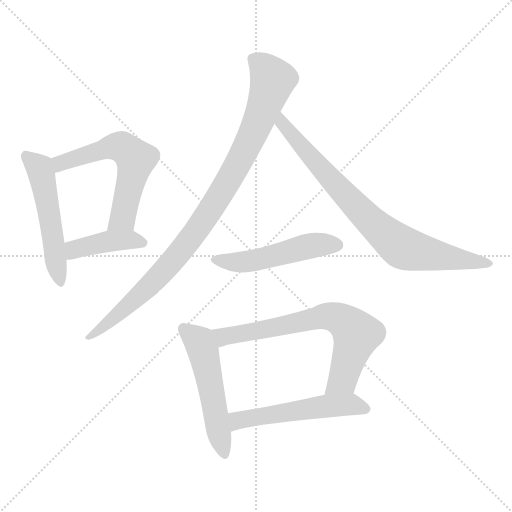
t = 0.00 s
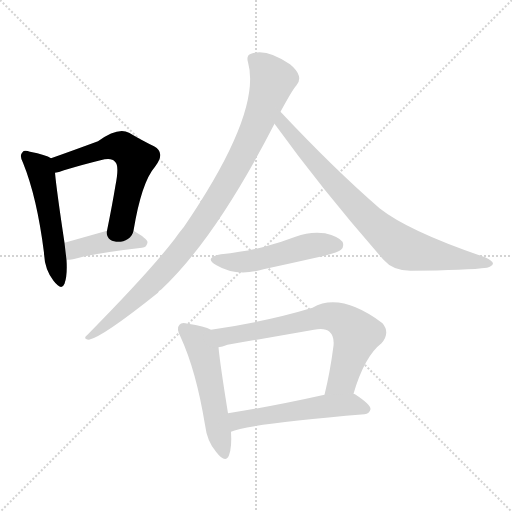
t = 1.42 s
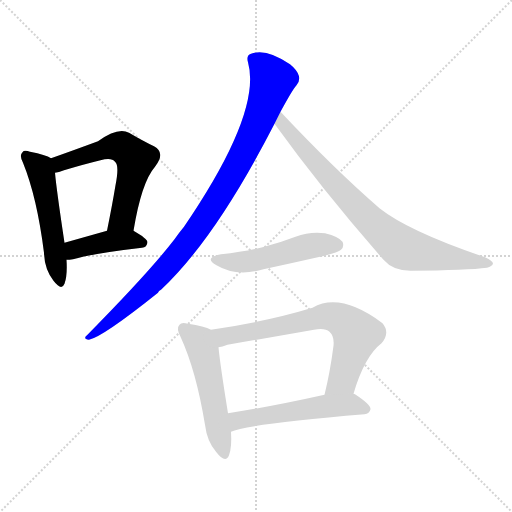
t = 2.83 s
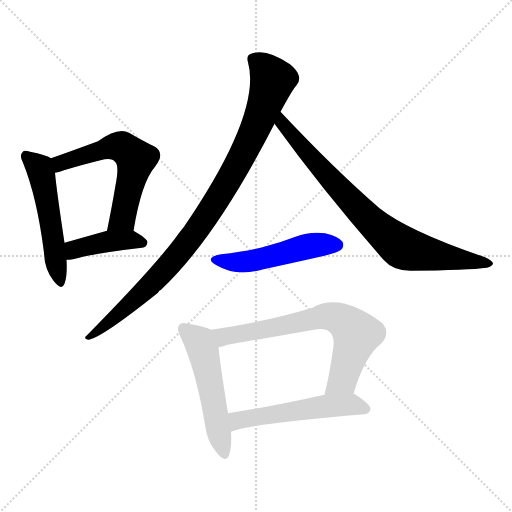
t = 4.25 s
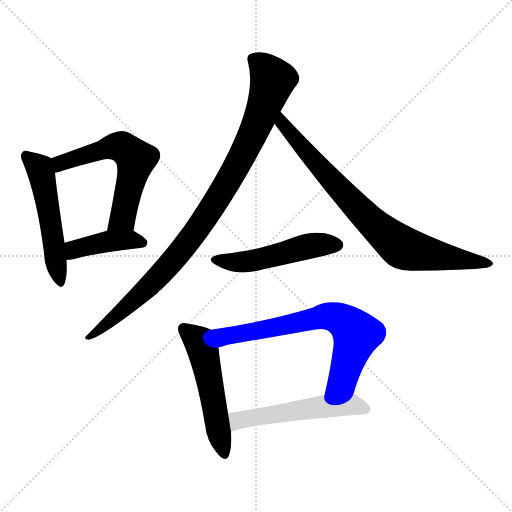
t = 5.67 s
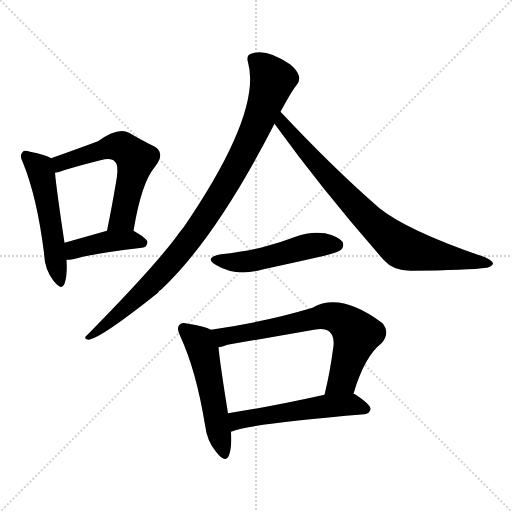
t = 7.08 s

The animated SVG that drew these frames (rendered in a browser with its animation timeline set to each time). Animation: 9 CSS @keyframes rules; one cycle of 7.08 s.

<svg version="1.1" viewBox="0 0 1024 1024" xmlns="http://www.w3.org/2000/svg">
  <g stroke="lightgray" stroke-dasharray="1,1" stroke-width="1" transform="scale(4, 4)">
    <line x1="0" y1="0" x2="256" y2="256"></line>
    <line x1="256" y1="0" x2="0" y2="256"></line>
    <line x1="128" y1="0" x2="128" y2="256"></line>
    <line x1="0" y1="128" x2="256" y2="128"></line>
  </g>
<g transform="scale(1, -1) translate(0, -900)">
   <style type="text/css">
    @keyframes keyframes0 {
      from {
       stroke: blue;
       stroke-dashoffset: 520;
       stroke-width: 128;
       }
       63% {
       animation-timing-function: step-end;
       stroke: blue;
       stroke-dashoffset: 0;
       stroke-width: 128;
       }
       to {
       stroke: black;
       stroke-width: 1024;
       }
       }
       #make-me-a-hanzi-animation-0 {
         animation: keyframes0 0.673177s both;
         animation-delay: 0.000000s;
         animation-timing-function: linear;
       }
    @keyframes keyframes1 {
      from {
       stroke: blue;
       stroke-dashoffset: 586;
       stroke-width: 128;
       }
       66% {
       animation-timing-function: step-end;
       stroke: blue;
       stroke-dashoffset: 0;
       stroke-width: 128;
       }
       to {
       stroke: black;
       stroke-width: 1024;
       }
       }
       #make-me-a-hanzi-animation-1 {
         animation: keyframes1 0.726888s both;
         animation-delay: 0.673177s;
         animation-timing-function: linear;
       }
    @keyframes keyframes2 {
      from {
       stroke: blue;
       stroke-dashoffset: 413;
       stroke-width: 128;
       }
       57% {
       animation-timing-function: step-end;
       stroke: blue;
       stroke-dashoffset: 0;
       stroke-width: 128;
       }
       to {
       stroke: black;
       stroke-width: 1024;
       }
       }
       #make-me-a-hanzi-animation-2 {
         animation: keyframes2 0.586100s both;
         animation-delay: 1.400065s;
         animation-timing-function: linear;
       }
    @keyframes keyframes3 {
      from {
       stroke: blue;
       stroke-dashoffset: 956;
       stroke-width: 128;
       }
       76% {
       animation-timing-function: step-end;
       stroke: blue;
       stroke-dashoffset: 0;
       stroke-width: 128;
       }
       to {
       stroke: black;
       stroke-width: 1024;
       }
       }
       #make-me-a-hanzi-animation-3 {
         animation: keyframes3 1.027995s both;
         animation-delay: 1.986165s;
         animation-timing-function: linear;
       }
    @keyframes keyframes4 {
      from {
       stroke: blue;
       stroke-dashoffset: 793;
       stroke-width: 128;
       }
       72% {
       animation-timing-function: step-end;
       stroke: blue;
       stroke-dashoffset: 0;
       stroke-width: 128;
       }
       to {
       stroke: black;
       stroke-width: 1024;
       }
       }
       #make-me-a-hanzi-animation-4 {
         animation: keyframes4 0.895345s both;
         animation-delay: 3.014160s;
         animation-timing-function: linear;
       }
    @keyframes keyframes5 {
      from {
       stroke: blue;
       stroke-dashoffset: 500;
       stroke-width: 128;
       }
       62% {
       animation-timing-function: step-end;
       stroke: blue;
       stroke-dashoffset: 0;
       stroke-width: 128;
       }
       to {
       stroke: black;
       stroke-width: 1024;
       }
       }
       #make-me-a-hanzi-animation-5 {
         animation: keyframes5 0.656901s both;
         animation-delay: 3.909505s;
         animation-timing-function: linear;
       }
    @keyframes keyframes6 {
      from {
       stroke: blue;
       stroke-dashoffset: 523;
       stroke-width: 128;
       }
       63% {
       animation-timing-function: step-end;
       stroke: blue;
       stroke-dashoffset: 0;
       stroke-width: 128;
       }
       to {
       stroke: black;
       stroke-width: 1024;
       }
       }
       #make-me-a-hanzi-animation-6 {
         animation: keyframes6 0.675618s both;
         animation-delay: 4.566406s;
         animation-timing-function: linear;
       }
    @keyframes keyframes7 {
      from {
       stroke: blue;
       stroke-dashoffset: 690;
       stroke-width: 128;
       }
       69% {
       animation-timing-function: step-end;
       stroke: blue;
       stroke-dashoffset: 0;
       stroke-width: 128;
       }
       to {
       stroke: black;
       stroke-width: 1024;
       }
       }
       #make-me-a-hanzi-animation-7 {
         animation: keyframes7 0.811523s both;
         animation-delay: 5.242025s;
         animation-timing-function: linear;
       }
    @keyframes keyframes8 {
      from {
       stroke: blue;
       stroke-dashoffset: 537;
       stroke-width: 128;
       }
       64% {
       animation-timing-function: step-end;
       stroke: blue;
       stroke-dashoffset: 0;
       stroke-width: 128;
       }
       to {
       stroke: black;
       stroke-width: 1024;
       }
       }
       #make-me-a-hanzi-animation-8 {
         animation: keyframes8 0.687012s both;
         animation-delay: 6.053548s;
         animation-timing-function: linear;
       }
</style>
<path d="M 102.0 583.5 Q 92.0 590.5 60.0 596.5 Q 48.0 600.5 45.0 595.5 Q 38.0 589.5 46.0 574.5 Q 74.0 505.5 88.0 394.5 Q 89.0 361.5 107.0 338.5 Q 123.0 317.5 129.0 332.5 Q 135.0 348.5 133.0 380.5 L 129.0 414.5 Q 113.0 520.5 110.0 554.5 C 107.0 580.5 107.0 580.5 102.0 583.5 Z" fill="lightgray"></path> 
<path d="M 267.0 438.5 Q 283.0 535.5 310.0 566.5 Q 332.0 594.5 308.0 607.5 Q 287.0 617.5 258.0 634.5 Q 236.0 646.5 196.0 617.5 Q 139.0 596.5 102.0 583.5 C 74.0 573.5 81.0 547.5 110.0 554.5 Q 117.0 555.5 128.0 559.5 Q 168.0 571.5 201.0 579.5 Q 223.0 585.5 230.0 576.5 Q 239.0 569.5 231.0 529.5 Q 224.0 487.5 214.0 438.5 C 208.0 409.5 262.0 408.5 267.0 438.5 Z" fill="lightgray"></path> 
<path d="M 133.0 380.5 Q 139.0 380.5 146.0 381.5 Q 189.0 393.5 284.0 404.5 Q 294.0 405.5 295.0 415.5 Q 295.0 422.5 267.0 438.5 C 250.0 448.5 243.0 446.5 214.0 438.5 Q 168.0 425.5 129.0 414.5 C 100.0 406.5 103.0 379.5 133.0 380.5 Z" fill="lightgray"></path> 
<path d="M 561.0 676.5 Q 586.0 722.5 593.0 729.5 Q 600.0 736.5 598.0 747.5 Q 595.0 759.5 580.0 771.5 Q 532.0 804.5 502.0 792.5 Q 492.0 789.5 496.0 775.5 Q 524.0 675.5 368.0 446.5 Q 358.0 434.5 349.0 421.5 Q 300.0 357.5 174.0 229.5 Q 165.0 222.5 178.0 220.5 Q 206.0 226.5 316.0 314.5 Q 317.0 318.5 322.0 320.5 Q 431.0 422.5 549.0 652.5 L 561.0 676.5 Z" fill="lightgray"></path> 
<path d="M 549.0 652.5 Q 645.0 519.5 767.0 380.5 Q 786.0 358.5 821.0 358.5 Q 936.0 359.5 974.0 364.5 Q 984.0 367.5 986.0 372.5 Q 986.0 378.5 970.0 385.5 Q 817.0 437.5 759.0 483.5 Q 668.0 562.5 561.0 676.5 C 540.0 698.5 531.0 676.5 549.0 652.5 Z" fill="lightgray"></path> 
<path d="M 442.0 391.5 Q 406.0 384.5 433.0 369.5 Q 473.0 345.5 527.0 361.5 Q 587.0 374.5 649.0 388.5 Q 677.0 395.5 682.0 400.5 Q 689.0 407.5 685.0 416.5 Q 678.0 426.5 650.0 433.5 Q 620.0 437.5 591.0 426.5 Q 560.0 414.5 525.0 405.5 Q 488.0 396.5 442.0 391.5 Z" fill="lightgray"></path> 
<path d="M 422.0 240.5 Q 409.0 247.5 376.0 252.5 Q 363.0 256.5 359.0 250.5 Q 352.0 243.5 361.0 226.5 Q 392.0 159.5 410.0 50.5 Q 414.0 17.5 432.0 -3.5 Q 451.0 -28.5 458.0 -10.5 Q 464.0 5.5 462.0 36.5 L 456.0 73.5 Q 440.0 172.5 437.0 205.5 C 434.0 235.5 434.0 235.5 422.0 240.5 Z" fill="lightgray"></path> 
<path d="M 707.0 112.5 Q 729.0 187.5 763.0 213.5 Q 781.0 234.5 765.0 253.5 Q 681.0 316.5 625.0 284.5 Q 532.0 256.5 422.0 240.5 C 392.0 236.5 408.0 197.5 437.0 205.5 Q 444.0 206.5 455.0 210.5 Q 543.0 225.5 628.0 240.5 Q 650.0 244.5 659.0 236.5 Q 669.0 227.5 667.0 208.5 Q 660.0 154.5 649.0 110.5 C 642.0 81.5 698.0 83.5 707.0 112.5 Z" fill="lightgray"></path> 
<path d="M 462.0 36.5 Q 492.0 51.5 729.0 71.5 Q 739.0 72.5 741.0 81.5 Q 742.0 90.5 710.0 111.5 Q 709.0 112.5 707.0 112.5 L 649.0 110.5 Q 541.0 86.5 456.0 73.5 C 426.0 68.5 434.0 26.5 462.0 36.5 Z" fill="lightgray"></path> 
      <clipPath id="make-me-a-hanzi-clip-0">
      <path d="M 102.0 583.5 Q 92.0 590.5 60.0 596.5 Q 48.0 600.5 45.0 595.5 Q 38.0 589.5 46.0 574.5 Q 74.0 505.5 88.0 394.5 Q 89.0 361.5 107.0 338.5 Q 123.0 317.5 129.0 332.5 Q 135.0 348.5 133.0 380.5 L 129.0 414.5 Q 113.0 520.5 110.0 554.5 C 107.0 580.5 107.0 580.5 102.0 583.5 Z" fill="lightgray"></path>
      </clipPath>
      <path clip-path="url(#make-me-a-hanzi-clip-0)" d="M 53.0 587.5 L 79.0 564.5 L 84.0 547.5 L 119.0 338.5 " fill="none" id="make-me-a-hanzi-animation-0" stroke-dasharray="392 784" stroke-linecap="round"></path>

      <clipPath id="make-me-a-hanzi-clip-1">
      <path d="M 267.0 438.5 Q 283.0 535.5 310.0 566.5 Q 332.0 594.5 308.0 607.5 Q 287.0 617.5 258.0 634.5 Q 236.0 646.5 196.0 617.5 Q 139.0 596.5 102.0 583.5 C 74.0 573.5 81.0 547.5 110.0 554.5 Q 117.0 555.5 128.0 559.5 Q 168.0 571.5 201.0 579.5 Q 223.0 585.5 230.0 576.5 Q 239.0 569.5 231.0 529.5 Q 224.0 487.5 214.0 438.5 C 208.0 409.5 262.0 408.5 267.0 438.5 Z" fill="lightgray"></path>
      </clipPath>
      <path clip-path="url(#make-me-a-hanzi-clip-1)" d="M 112.0 562.5 L 124.0 575.5 L 230.0 607.5 L 262.0 592.5 L 272.0 581.5 L 245.0 463.5 L 221.0 445.5 " fill="none" id="make-me-a-hanzi-animation-1" stroke-dasharray="458 916" stroke-linecap="round"></path>

      <clipPath id="make-me-a-hanzi-clip-2">
      <path d="M 133.0 380.5 Q 139.0 380.5 146.0 381.5 Q 189.0 393.5 284.0 404.5 Q 294.0 405.5 295.0 415.5 Q 295.0 422.5 267.0 438.5 C 250.0 448.5 243.0 446.5 214.0 438.5 Q 168.0 425.5 129.0 414.5 C 100.0 406.5 103.0 379.5 133.0 380.5 Z" fill="lightgray"></path>
      </clipPath>
      <path clip-path="url(#make-me-a-hanzi-clip-2)" d="M 139.0 386.5 L 154.0 403.5 L 212.0 416.5 L 266.0 420.5 L 286.0 413.5 " fill="none" id="make-me-a-hanzi-animation-2" stroke-dasharray="285 570" stroke-linecap="round"></path>

      <clipPath id="make-me-a-hanzi-clip-3">
      <path d="M 561.0 676.5 Q 586.0 722.5 593.0 729.5 Q 600.0 736.5 598.0 747.5 Q 595.0 759.5 580.0 771.5 Q 532.0 804.5 502.0 792.5 Q 492.0 789.5 496.0 775.5 Q 524.0 675.5 368.0 446.5 Q 358.0 434.5 349.0 421.5 Q 300.0 357.5 174.0 229.5 Q 165.0 222.5 178.0 220.5 Q 206.0 226.5 316.0 314.5 Q 317.0 318.5 322.0 320.5 Q 431.0 422.5 549.0 652.5 L 561.0 676.5 Z" fill="lightgray"></path>
      </clipPath>
      <path clip-path="url(#make-me-a-hanzi-clip-3)" d="M 506.0 781.5 L 527.0 766.5 L 545.0 740.5 L 510.0 640.5 L 460.0 543.5 L 401.0 449.5 L 351.0 384.5 L 277.0 306.5 L 179.0 226.5 " fill="none" id="make-me-a-hanzi-animation-3" stroke-dasharray="828 1656" stroke-linecap="round"></path>

      <clipPath id="make-me-a-hanzi-clip-4">
      <path d="M 549.0 652.5 Q 645.0 519.5 767.0 380.5 Q 786.0 358.5 821.0 358.5 Q 936.0 359.5 974.0 364.5 Q 984.0 367.5 986.0 372.5 Q 986.0 378.5 970.0 385.5 Q 817.0 437.5 759.0 483.5 Q 668.0 562.5 561.0 676.5 C 540.0 698.5 531.0 676.5 549.0 652.5 Z" fill="lightgray"></path>
      </clipPath>
      <path clip-path="url(#make-me-a-hanzi-clip-4)" d="M 564.0 667.5 L 564.0 653.5 L 675.0 526.5 L 795.0 411.5 L 832.0 396.5 L 978.0 371.5 " fill="none" id="make-me-a-hanzi-animation-4" stroke-dasharray="665 1330" stroke-linecap="round"></path>

      <clipPath id="make-me-a-hanzi-clip-5">
      <path d="M 442.0 391.5 Q 406.0 384.5 433.0 369.5 Q 473.0 345.5 527.0 361.5 Q 587.0 374.5 649.0 388.5 Q 677.0 395.5 682.0 400.5 Q 689.0 407.5 685.0 416.5 Q 678.0 426.5 650.0 433.5 Q 620.0 437.5 591.0 426.5 Q 560.0 414.5 525.0 405.5 Q 488.0 396.5 442.0 391.5 Z" fill="lightgray"></path>
      </clipPath>
      <path clip-path="url(#make-me-a-hanzi-clip-5)" d="M 434.0 381.5 L 459.0 375.5 L 496.0 377.5 L 617.0 407.5 L 673.0 410.5 " fill="none" id="make-me-a-hanzi-animation-5" stroke-dasharray="372 744" stroke-linecap="round"></path>

      <clipPath id="make-me-a-hanzi-clip-6">
      <path d="M 422.0 240.5 Q 409.0 247.5 376.0 252.5 Q 363.0 256.5 359.0 250.5 Q 352.0 243.5 361.0 226.5 Q 392.0 159.5 410.0 50.5 Q 414.0 17.5 432.0 -3.5 Q 451.0 -28.5 458.0 -10.5 Q 464.0 5.5 462.0 36.5 L 456.0 73.5 Q 440.0 172.5 437.0 205.5 C 434.0 235.5 434.0 235.5 422.0 240.5 Z" fill="lightgray"></path>
      </clipPath>
      <path clip-path="url(#make-me-a-hanzi-clip-6)" d="M 368.0 242.5 L 399.0 216.5 L 406.0 198.5 L 446.0 -4.5 " fill="none" id="make-me-a-hanzi-animation-6" stroke-dasharray="395 790" stroke-linecap="round"></path>

      <clipPath id="make-me-a-hanzi-clip-7">
      <path d="M 707.0 112.5 Q 729.0 187.5 763.0 213.5 Q 781.0 234.5 765.0 253.5 Q 681.0 316.5 625.0 284.5 Q 532.0 256.5 422.0 240.5 C 392.0 236.5 408.0 197.5 437.0 205.5 Q 444.0 206.5 455.0 210.5 Q 543.0 225.5 628.0 240.5 Q 650.0 244.5 659.0 236.5 Q 669.0 227.5 667.0 208.5 Q 660.0 154.5 649.0 110.5 C 642.0 81.5 698.0 83.5 707.0 112.5 Z" fill="lightgray"></path>
      </clipPath>
      <path clip-path="url(#make-me-a-hanzi-clip-7)" d="M 431.0 237.5 L 442.0 228.5 L 460.0 228.5 L 651.0 267.5 L 681.0 261.5 L 713.0 231.5 L 688.0 148.5 L 656.0 115.5 " fill="none" id="make-me-a-hanzi-animation-7" stroke-dasharray="562 1124" stroke-linecap="round"></path>

      <clipPath id="make-me-a-hanzi-clip-8">
      <path d="M 462.0 36.5 Q 492.0 51.5 729.0 71.5 Q 739.0 72.5 741.0 81.5 Q 742.0 90.5 710.0 111.5 Q 709.0 112.5 707.0 112.5 L 649.0 110.5 Q 541.0 86.5 456.0 73.5 C 426.0 68.5 434.0 26.5 462.0 36.5 Z" fill="lightgray"></path>
      </clipPath>
      <path clip-path="url(#make-me-a-hanzi-clip-8)" d="M 462.0 42.5 L 479.0 60.5 L 645.0 87.5 L 700.0 91.5 L 731.0 81.5 " fill="none" id="make-me-a-hanzi-animation-8" stroke-dasharray="409 818" stroke-linecap="round"></path>

</g>
</svg>
